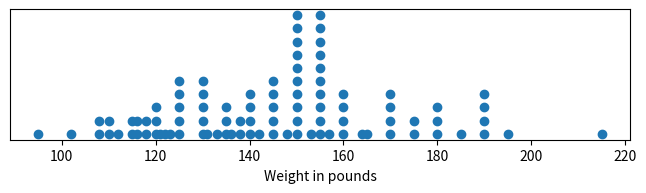

Python code for this plot:
import matplotlib
matplotlib.use("Agg")
import matplotlib.pyplot as plt

maleWeights = [140, 145, 160, 190, 155, 165, 150, 190, 195, 138, 160, 155, 153,\
145, 170, 175, 175, 170, 180, 135, 170, 157, 130, 185, 190, 155, 170, 155, 215,\
150, 145, 155, 155, 150, 155, 150, 180, 160, 135, 160, 130, 155, 150, 148, 155,\
150, 140, 180, 190, 145, 150, 164, 140, 142, 136, 123, 155]
	
femaleWeights = [140, 120, 130, 138, 121, 125, 116, 145, 150, 112, 125, 130,\
120, 130, 131, 120, 118, 125, 135, 125, 118, 122, 115, 102, 115, 150, 110, 116,\
108, 95, 125, 133, 110, 150, 108]

weights = maleWeights + femaleWeights
weightsArr = weights[:]
weightsArr.sort()
weightsFreqDict = {}

i = 0
for weight in weightsArr:
    if i > len(weightsArr):
        pass
    else:
        if weight in weightsFreqDict:
            weightsFreqDict[weight] += 1
        else:
            weightsFreqDict[weight] = 1
        i += 1

weightsArrRev = weightsArr[:]
weightsArrRev.reverse()

freqStep = []
for weight in weightsArrRev:
    freqStep.append(weightsFreqDict[weight])
    weightsFreqDict[weight] -= 1
freqStep.reverse()

x = weightsArr
y = freqStep


# set figure to be not so tall. I think default size is 8x6
fig = plt.figure()
fig.set_size_inches(8,4.5)

# turn off/on black frame
ax = plt.axes(frameon=True)
# remove y-axis labels and ticks
ax.axes.get_yaxis().set_visible(False)
# disable ticks at top of plot
ax.get_xaxis().tick_bottom()


plt.plot(x, y, 'o')

# set y-axis limits
#plt.ylim([0,20])

# removes whitespace at top of plot (like a crop). Number represents fraction of the figure dimensions. 
# See http://matplotlib.org/api/pyplot_api.html#matplotlib.pyplot.subplots_adjust
plt.subplots_adjust(top = 0.4)


plt.xlabel("Weight in pounds")

#plt.yaxis('off')

# Pad margins so that markers don't get clipped by the axes
plt.margins(0.05)

figfilename = "s01l02-img-weights-histo1.png"
figfile = open(figfilename, "wb")
plt.savefig(figfile, bbox_inches='tight') # bbox reduces whitespace
figfile.close()
